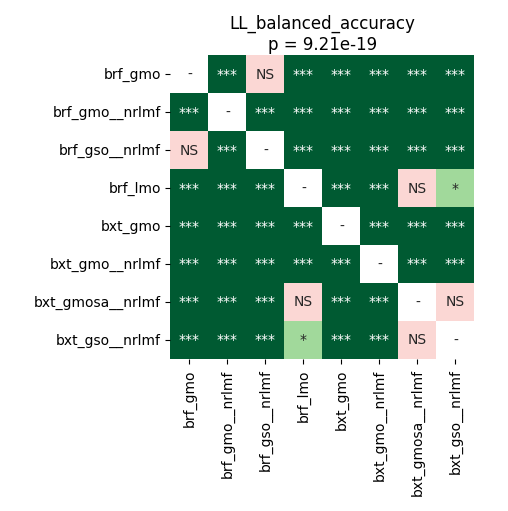

The table this chart was drawn from, first rows:
	brf_gmo	brf_gmo__nrlmf	brf_gso__nrlmf	brf_lmo	bxt_gmo	bxt_gmo__nrlmf	bxt_gmosa__nrlmf	bxt_gso__nrlmf
brf_gmo	1.0	3.884055397727273e-05	0.1085	3.884055397727273e-05	3.884055397727273e-05	3.884055397727273e-05	3.884055397727273e-05	3.884055397727273e-05
brf_gmo__nrlmf	3.884055397727273e-05	1.0	3.884055397727273e-05	3.884055397727273e-05	3.884055397727273e-05	3.884055397727273e-05	3.884055397727273e-05	3.884055397727273e-05
brf_gso__nrlmf	0.1085	3.884055397727273e-05	1.0	3.884055397727273e-05	3.884055397727273e-05	3.884055397727273e-05	3.884055397727273e-05	3.884055397727273e-05
brf_lmo	3.884055397727273e-05	3.884055397727273e-05	3.884055397727273e-05	1.0	3.884055397727273e-05	3.884055397727273e-05	0.0796	0.04327
bxt_gmo	3.884055397727273e-05	3.884055397727273e-05	3.884055397727273e-05	3.884055397727273e-05	1.0	3.884055397727273e-05	0.0001858	0.0008901
bxt_gmo__nrlmf	3.884055397727273e-05	3.884055397727273e-05	3.884055397727273e-05	3.884055397727273e-05	3.884055397727273e-05	1.0	3.884055397727273e-05	3.884055397727273e-05
bxt_gmosa__nrlmf	3.884055397727273e-05	3.884055397727273e-05	3.884055397727273e-05	0.0796	0.0001858	3.884055397727273e-05	1.0	0.4637
bxt_gso__nrlmf	3.884055397727273e-05	3.884055397727273e-05	3.884055397727273e-05	0.04327	0.0008901	3.884055397727273e-05	0.4637	1.0
